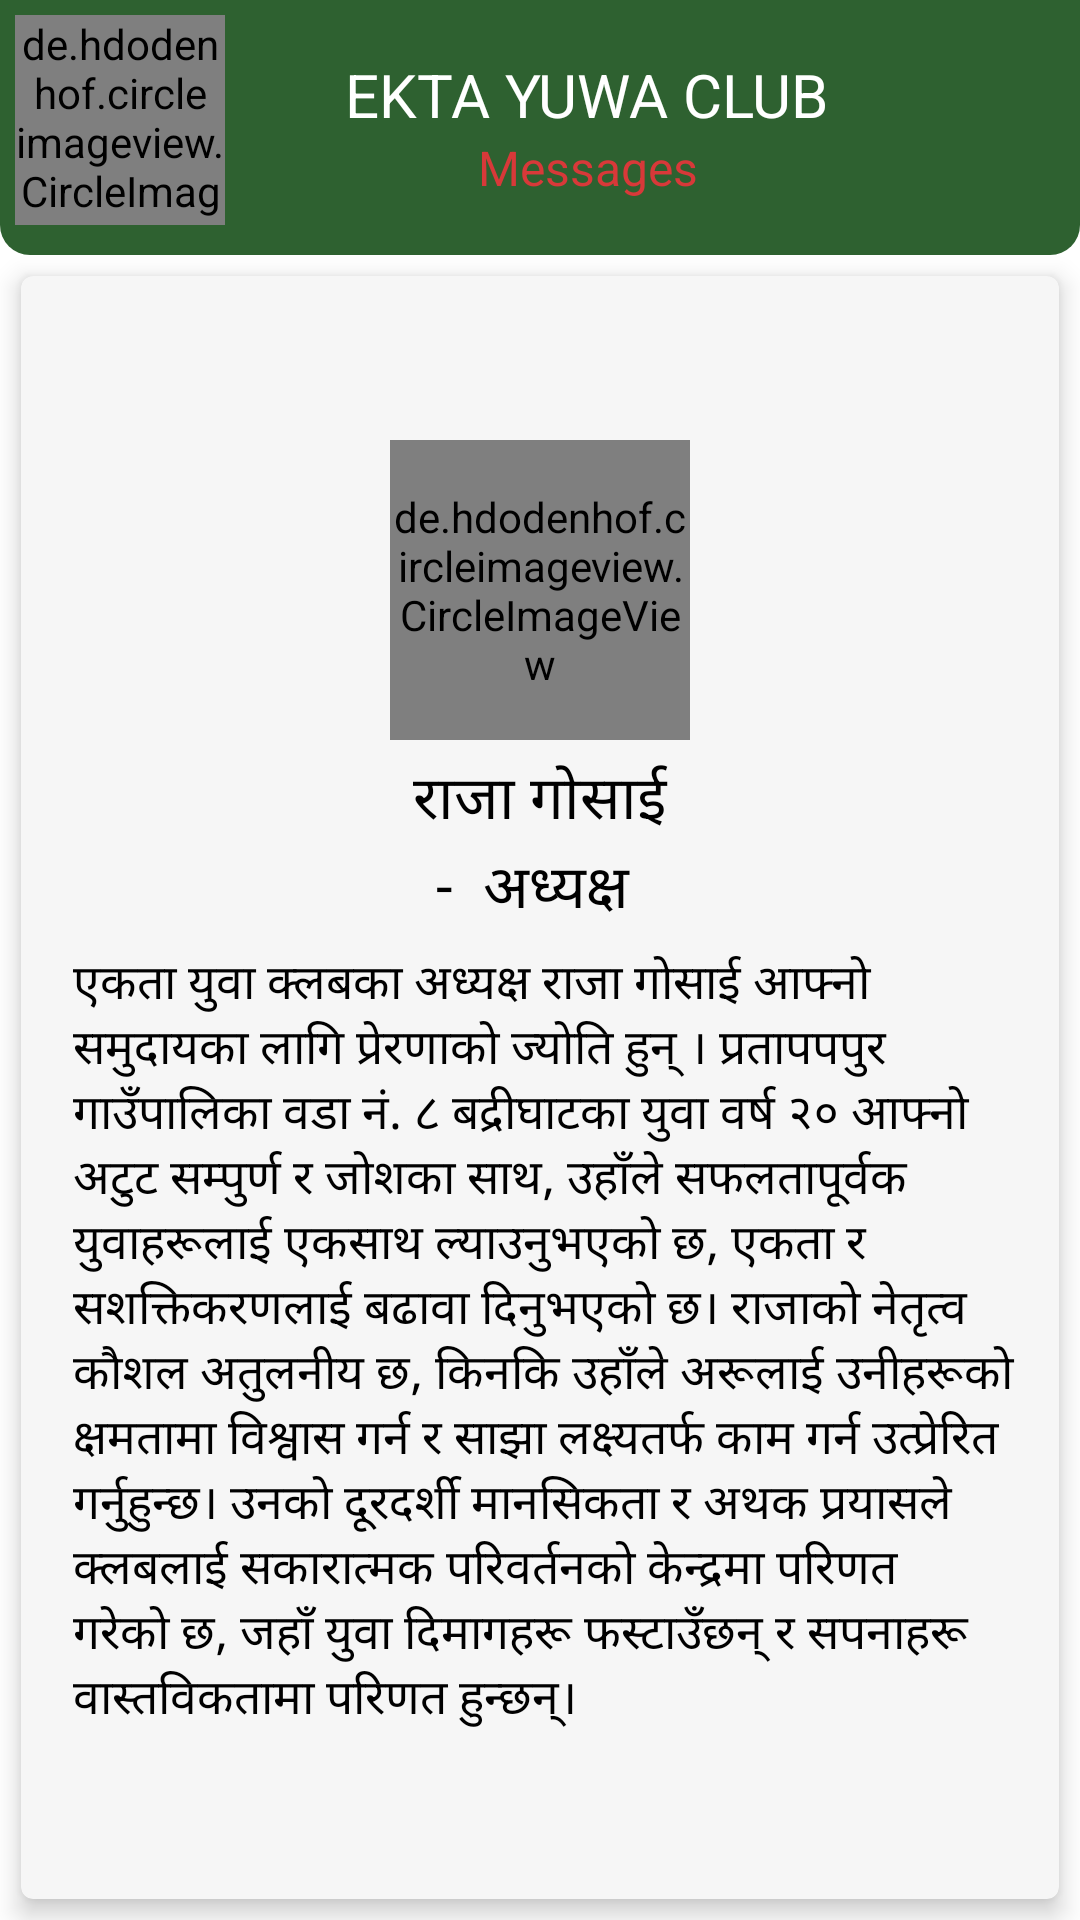

Reconstruct the res/layout file that produces this screen, plus the resources it refers to.
<!-- AndroidManifest.xml: application theme Theme.EKTAYUWACLUB -->
<!-- res/layout/activity_messages_by_chief.xml -->
<?xml version="1.0" encoding="utf-8"?>
<RelativeLayout xmlns:android="http://schemas.android.com/apk/res/android"
    xmlns:app="http://schemas.android.com/apk/res-auto"
    xmlns:tools="http://schemas.android.com/tools"
    android:layout_width="match_parent"
    android:layout_height="match_parent"
    tools:context=".messages_by_chief">

    <LinearLayout

        android:id="@+id/toolbar"
        android:layout_width="match_parent"
        android:layout_height="85dp"
        android:orientation="horizontal"
        android:background="@drawable/bg_toolbar"



        >

        <de.hdodenhof.circleimageview.CircleImageView
            android:id="@+id/logo_image"
            android:layout_margin="5dp"
            android:layout_width="70dp"
            android:layout_height="70dp"
            android:src="@drawable/app_logo"
            app:civ_border_width="2dp"
            app:civ_border_color="#FF000000"/>


        <LinearLayout
            android:layout_width="wrap_content"
            android:layout_height="wrap_content"
            android:orientation="vertical"
            android:layout_gravity="center"

            >

            <TextView
                android:layout_width="wrap_content"
                android:layout_height="wrap_content"
                android:textColor="@color/white"
                android:text=" EKTA YUWA CLUB  "
                android:layout_gravity="center"
                android:textSize="20dp"
                android:layout_marginLeft="20dp"
                />


            <TextView
                android:layout_width="wrap_content"
                android:layout_height="wrap_content"
                android:textColor="@color/red"
                android:text=" Messages  "
                android:layout_gravity="center"
                android:textSize="16dp"
                android:layout_marginLeft="20dp"
                />

        </LinearLayout>

    </LinearLayout>
    <androidx.cardview.widget.CardView
        xmlns:card_view="http://schemas.android.com/apk/res-auto"
        card_view:cardBackgroundColor="#f6f6f6"
        card_view:cardCornerRadius="4dp"
        card_view:cardElevation="5dp"
        card_view:cardUseCompatPadding="false"
        android:layout_margin="7dp"
        android:layout_width="match_parent"
        android:layout_below="@id/toolbar"
        android:layout_height="match_parent">

        <LinearLayout
            android:layout_width="match_parent"
            android:layout_height="wrap_content"
            android:layout_gravity="center"
            android:gravity="center"
            android:orientation="vertical">

            <de.hdodenhof.circleimageview.CircleImageView
                android:id="@+id/dev_image"
                android:layout_margin="5dp"
                android:layout_width="100dp"
                android:layout_height="100dp"
                android:src="@drawable/raja_gosai"
                app:civ_border_width="2dp"
                app:civ_border_color="#FF000000"/>


            <TextView
                android:layout_width="wrap_content"
                android:layout_height="wrap_content"
                android:text=" राजा गोसाई "
                android:textColor="@color/black"
                android:textSize="20dp"
                />
            <TextView
                android:layout_width="wrap_content"
                android:layout_height="wrap_content"
                android:text="-  अध्यक्ष "
                android:textColor="@color/black"
                android:textSize="20dp"
                />


            <TextView
                android:layout_width="wrap_content"
                android:layout_height="wrap_content"
                android:layout_marginLeft="10dp"
                android:padding="5dp"
                android:layout_marginRight="5dp"
                android:textSize="16sp"
                android:text="@string/messages_by_chief"
                android:textColor="@color/black"

                />






        </LinearLayout>




    </androidx.cardview.widget.CardView>

</RelativeLayout>
<!-- resources referenced by this layout -->
<resources>
  <color name="black">#FF000000</color>
  <color name="red">#D83939</color>
  <color name="white">#FFFFFFFF</color>
  <!-- drawable app_logo: png bitmap (drawable, 534321 bytes) -->
  <!-- drawable bg_toolbar (drawable) -->
  <?xml version="1.0" encoding="utf-8"?>
  <shape xmlns:android="http://schemas.android.com/apk/res/android">
  
  
      <solid android:color="#2E6130"></solid>
      <corners android:bottomLeftRadius="10dp" android:bottomRightRadius="10dp"></corners>
  </shape>
  <!-- drawable raja_gosai: jpg bitmap (drawable, 134892 bytes) -->
  <string name="messages_by_chief">
          एकता युवा क्लबका अध्यक्ष राजा गोसाई आफ्नो समुदायका लागि प्रेरणाको ज्योति हुन् । प्रतापपपुर गाउँपालिका वडा नं. ८ बद्रीघाटका युवा वर्ष २० आफ्नो अटुट सम्पुर्ण र जोशका साथ, उहाँले सफलतापूर्वक युवाहरूलाई एकसाथ ल्याउनुभएको छ, एकता र सशक्तिकरणलाई बढावा दिनुभएको छ।  राजाको नेतृत्व कौशल अतुलनीय छ, किनकि उहाँले अरूलाई उनीहरूको क्षमतामा विश्वास गर्न र साझा लक्ष्यतर्फ काम गर्न उत्प्रेरित गर्नुहुन्छ।  उनको दूरदर्शी मानसिकता र अथक प्रयासले क्लबलाई सकारात्मक परिवर्तनको केन्द्रमा परिणत गरेको छ, जहाँ युवा दिमागहरू फस्टाउँछन् र सपनाहरू वास्तविकतामा परिणत हुन्छन्।
  
      </string>
  <style name="Theme.EKTAYUWACLUB" parent="Theme.MaterialComponents.DayNight.NoActionBar">
          
          <item name="colorPrimary">@color/purple_500</item>
          <item name="colorPrimaryVariant">@color/purple_700</item>
          <item name="colorOnPrimary">@color/white</item>
          
          <item name="colorSecondary">@color/teal_200</item>
          <item name="colorSecondaryVariant">@color/teal_700</item>
          <item name="colorOnSecondary">@color/black</item>
          
          <item name="android:statusBarColor">?attr/colorPrimaryVariant</item>
          
      </style>
  <color name="purple_500">#FF6200EE</color>
  <color name="purple_700">#FF3700B3</color>
  <color name="teal_200">#FF03DAC5</color>
  <color name="teal_700">#FF018786</color>
</resources>
